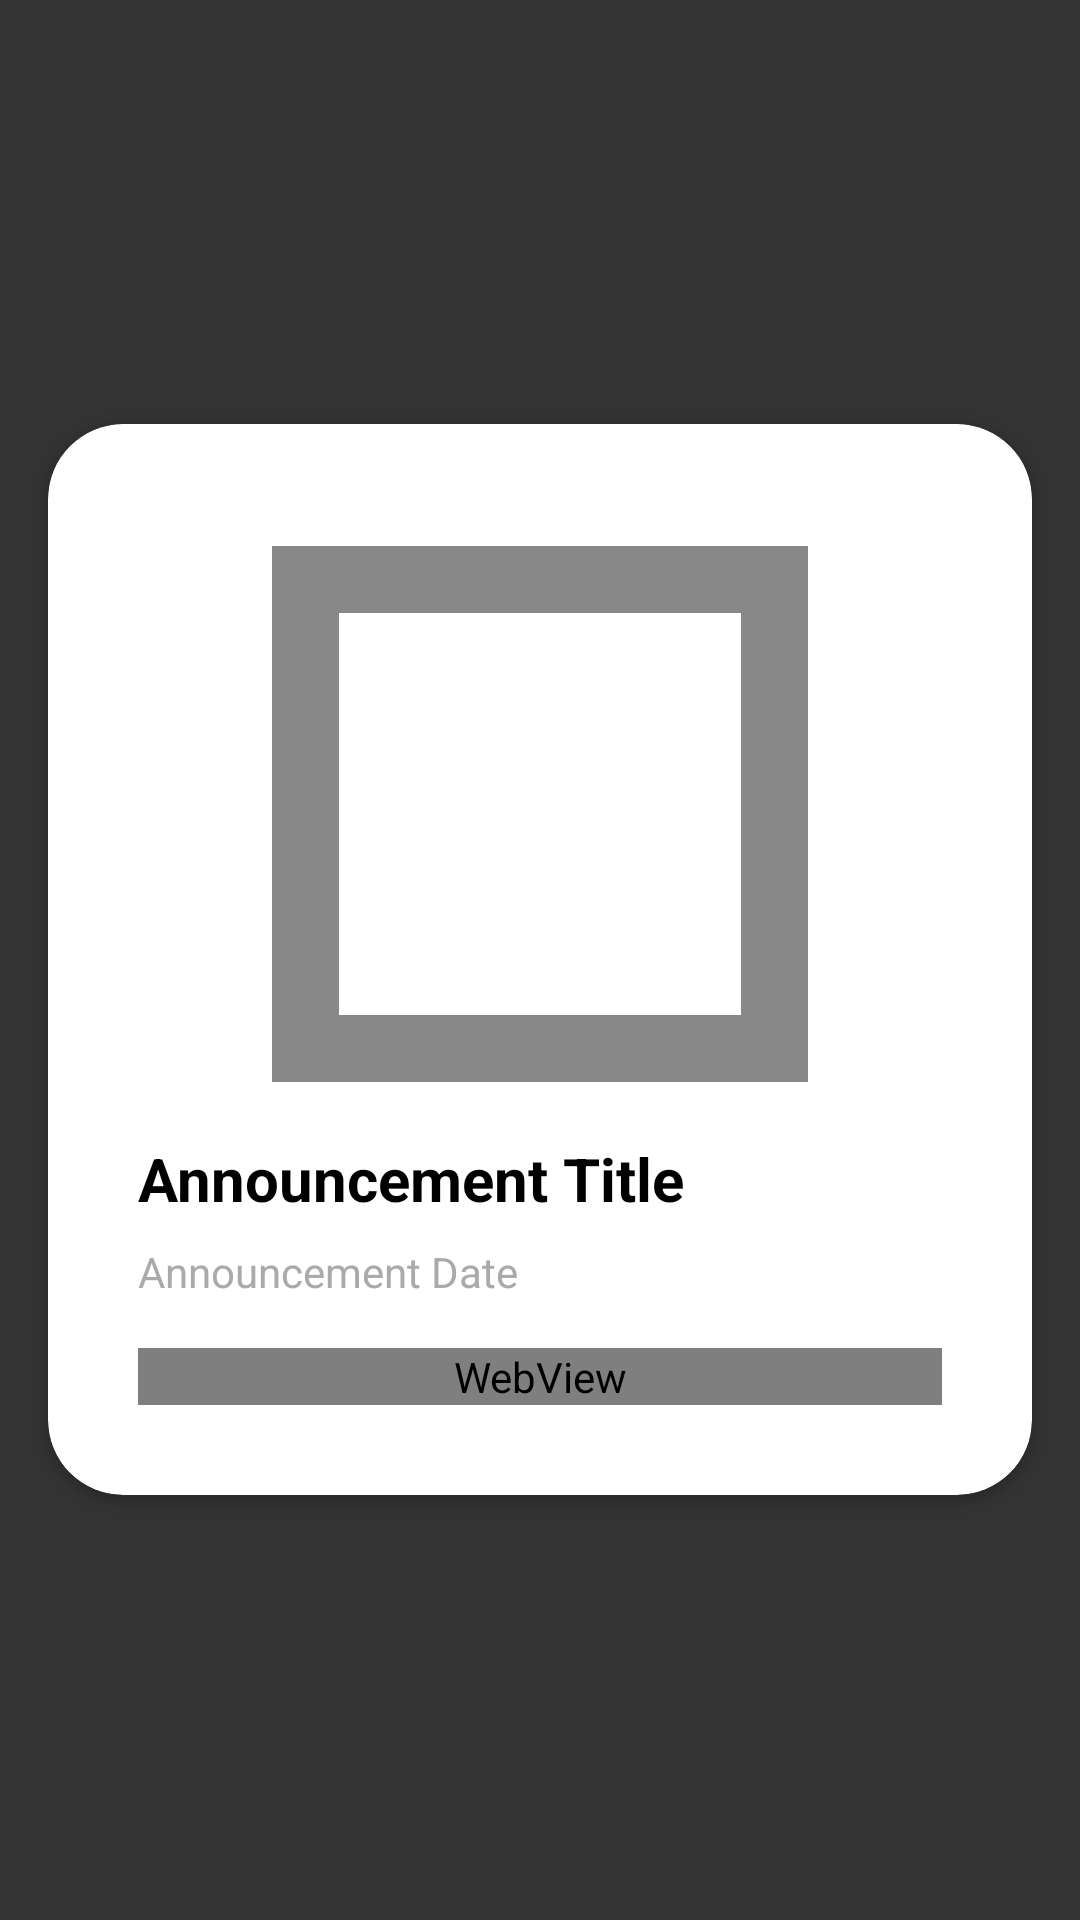

The Android layout XML behind this screen, and the referenced resources:
<!-- AndroidManifest.xml: application theme Theme.MaterialComponents.DayNight.NoActionBar -->
<!-- res/layout/dialog_fullscreen_pengumuman.xml -->
<?xml version="1.0" encoding="utf-8"?>
<LinearLayout
    xmlns:android="http://schemas.android.com/apk/res/android"
    xmlns:app="http://schemas.android.com/apk/res-auto"
    android:id="@+id/imageViewFullScreen"
    android:layout_width="match_parent"
    android:layout_height="match_parent"
    android:contentDescription="@string/pengumuman_fullscreen"
    android:background="#cc000000"
    android:orientation="vertical"
    android:gravity="center">

    <androidx.cardview.widget.CardView
        android:layout_width="match_parent"
        android:layout_height="wrap_content"
        android:layout_margin="16dp"
        app:cardCornerRadius="25dp"
        app:cardBackgroundColor="@android:color/white">

        
        <ScrollView
            android:layout_width="match_parent"
            android:layout_height="wrap_content"
            android:fillViewport="true">
            
            <LinearLayout
                android:layout_width="match_parent"
                android:layout_height="match_parent"
                android:orientation="vertical"
                android:padding="30dp">

                <ImageView
                    android:id="@+id/fullscreen_gambarImageView"
                    android:layout_width="match_parent"
                    android:layout_height="200dp"
                    android:contentDescription="@string/pengumuman_image"
                    android:scaleType="centerCrop"
                    android:src="@drawable/ic_placeholder" />

                <TextView
                    android:id="@+id/fullscreen_judulTextView"
                    android:layout_width="match_parent"
                    android:layout_height="wrap_content"
                    android:paddingVertical="8dp"
                    android:text="@string/placeholder_judul"
                    android:textColor="@android:color/black"
                    android:textSize="20sp"
                    android:textStyle="bold"
                    android:textIsSelectable="true" />

                <TextView
                    android:id="@+id/fullscreen_tanggalTextView"
                    android:layout_width="match_parent"
                    android:layout_height="wrap_content"
                    android:paddingBottom="8dp"
                    android:text="@string/placeholder_tanggal"
                    android:textColor="@android:color/darker_gray"
                    android:textSize="14sp"
                    android:textIsSelectable="true" />

                
                <WebView
                    android:id="@+id/fullscreen_isiWebView"
                    android:layout_width="match_parent"
                    android:layout_height="match_parent"
                    android:layout_marginTop="8dp" />

            </LinearLayout>
        </ScrollView>
    </androidx.cardview.widget.CardView>
</LinearLayout>
<!-- resources referenced by this layout -->
<resources>
  <!-- drawable ic_placeholder (drawable) -->
  <?xml version="1.0" encoding="utf-8"?>
  <vector xmlns:android="http://schemas.android.com/apk/res/android"
      android:width="24dp"
      android:height="24dp"
      android:viewportWidth="24"
      android:viewportHeight="24">
      <path
          android:fillColor="#888888"
          android:pathData="M4,4h16v16H4V4zm2,2v12h12V6H6z"/>
  </vector>
  <string name="pengumuman_fullscreen">Full Screen Pengumuman</string>
  <string name="pengumuman_image">Announcement Image</string>
  <string name="placeholder_judul">Announcement Title</string>
  <string name="placeholder_tanggal">Announcement Date</string>
</resources>
